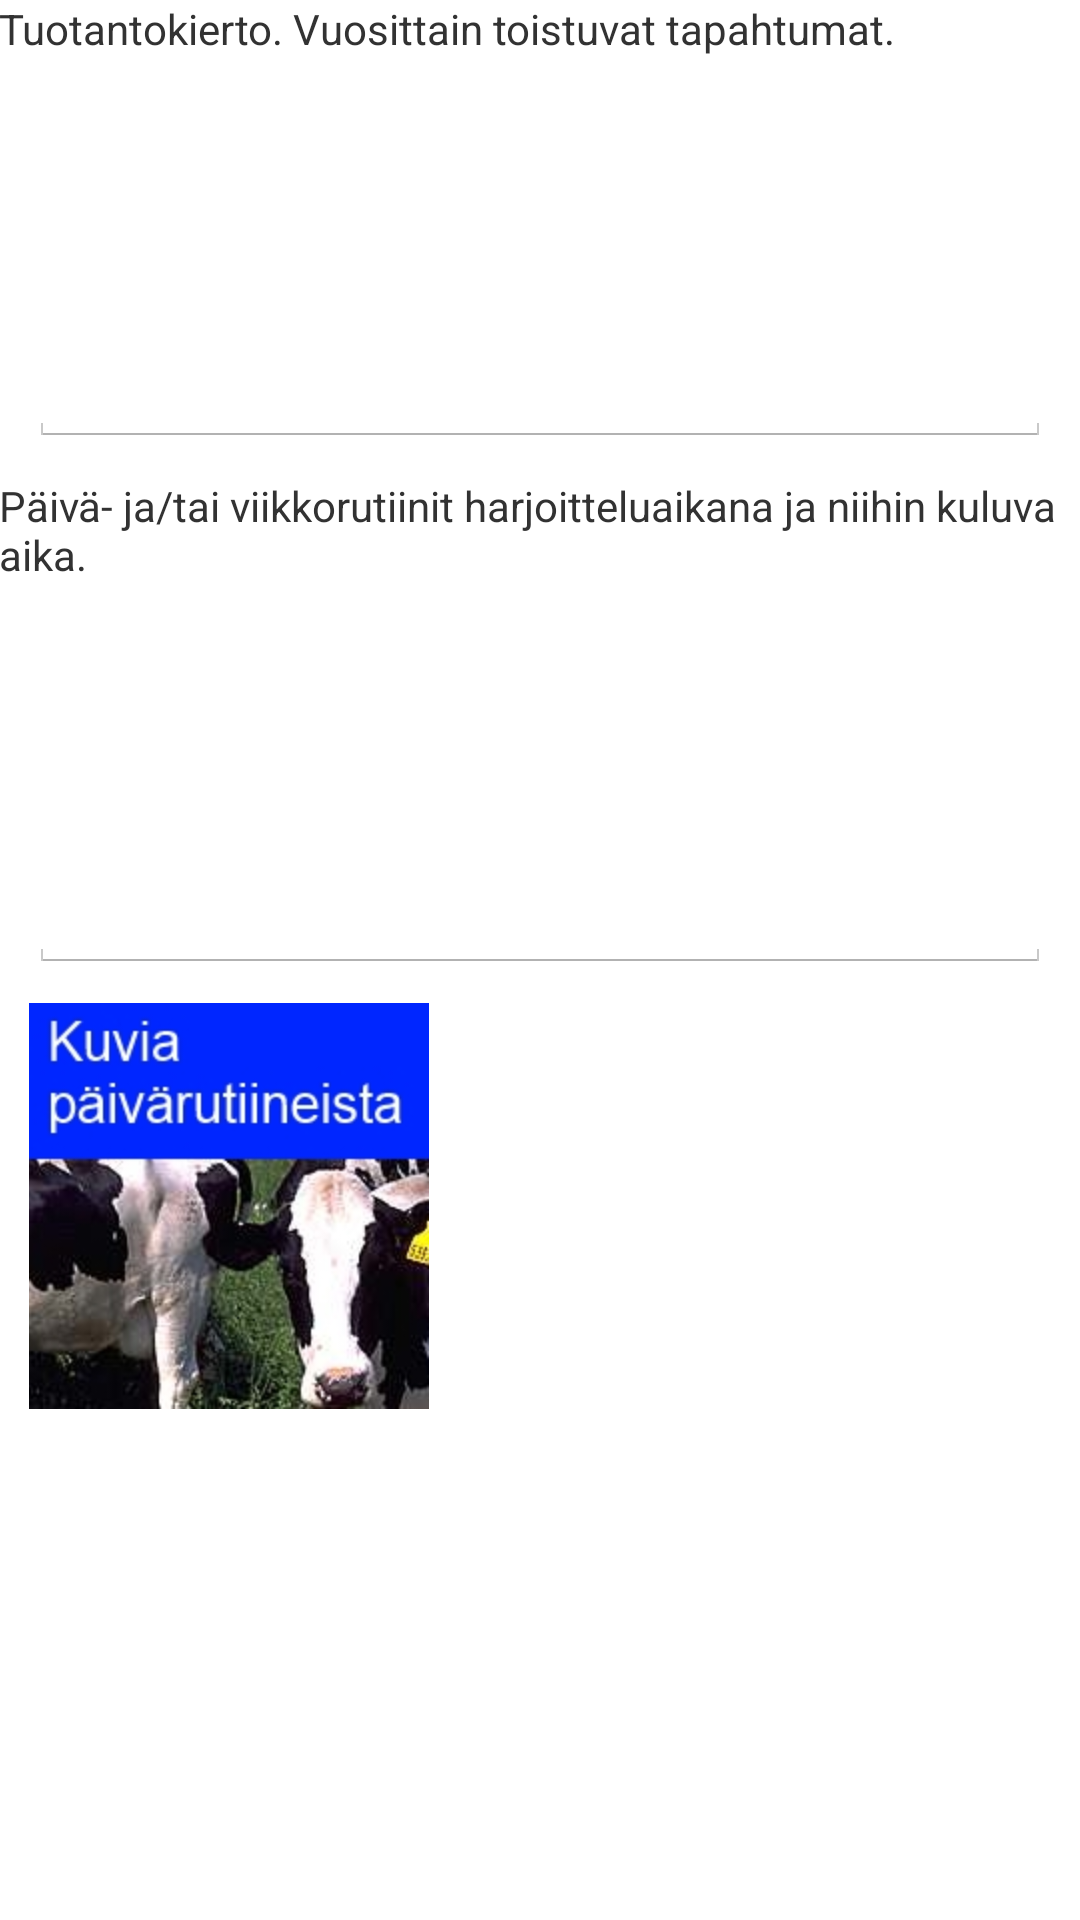

Here is an Android app screen rendered from its layout file. Give the layout XML and the strings, colors and styles it references.
<!-- AndroidManifest.xml: application theme AppTheme -->
<!-- res/layout/activity_tuotanto_kierto.xml -->
<LinearLayout xmlns:android="http://schemas.android.com/apk/res/android"
    xmlns:tools="http://schemas.android.com/tools"
    android:layout_width="match_parent"
    android:layout_height="match_parent"
    android:paddingLeft="@dimen/activity_horizontal_margin"
    android:paddingRight="@dimen/activity_horizontal_margin"
    android:paddingTop="@dimen/activity_vertical_margin"
    android:paddingBottom="@dimen/activity_vertical_margin"
    android:orientation="vertical"
    tools:context="siirtyminenfragmenteilla.app.kotielaintuotannon_alisivut.tuotantoKierto">

    <TextView
        android:text="Tuotantokierto. Vuosittain toistuvat tapahtumat."
        android:layout_width="wrap_content"
        android:layout_height="wrap_content" />
    <EditText
        android:focusable="false"
        android:id="@+id/vuosittainToistuvatTapahtumatEditText"
        android:layout_margin="10dp"
        android:layout_width="fill_parent"
        android:layout_height="120dp" />
    <TextView
        android:text="Päivä- ja/tai viikkorutiinit harjoitteluaikana ja niihin kuluva aika."
        android:layout_width="wrap_content"
        android:layout_height="wrap_content" />
    <EditText
        android:focusable="false"
        android:id="@+id/rutiinitJaNiihinKuluvaAikaEditText"
        android:layout_margin="10dp"
        android:layout_width="fill_parent"
        android:layout_height="120dp" />

    <ImageButton
        android:id="@+id/kuviaPaivaRutiineistaButton"
        android:background="@null"
        android:layout_marginLeft="10dp"
        android:layout_width="wrap_content"
        android:layout_height="wrap_content"
        android:src="@drawable/dayroutines"/>

</LinearLayout>
<!-- resources referenced by this layout -->
<resources>
  <!-- drawable dayroutines: jpg bitmap (drawable-hdpi, 41031 bytes) -->
  <style name="AppTheme" parent="android:Theme.Holo.Light.DarkActionBar">
          
        
          <item name="android:actionBarTabTextStyle">@style/Widget.MyTabText</item>
      </style>
  <style name="Widget.MyTabText" parent="android:Theme.Holo.Light.DarkActionBar">
          <item name="android:textSize">2dp</item>
      </style>
</resources>
